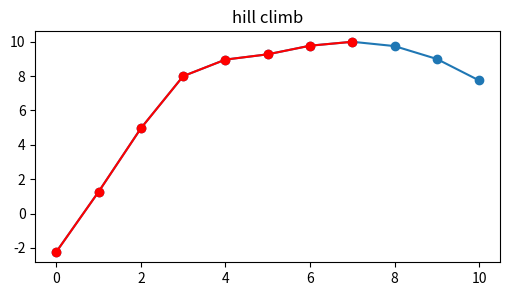
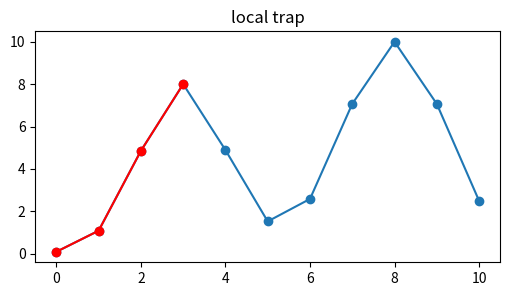
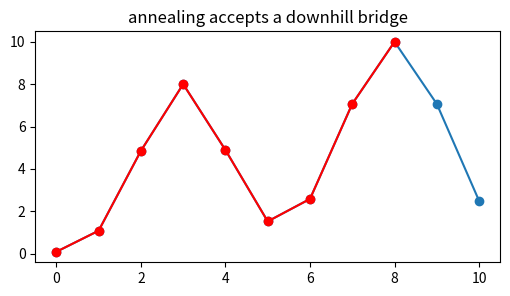
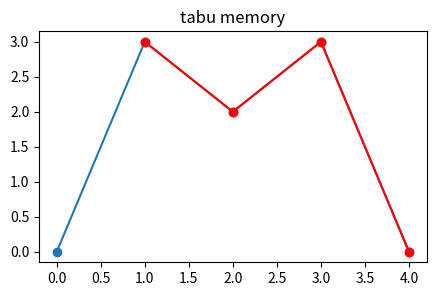
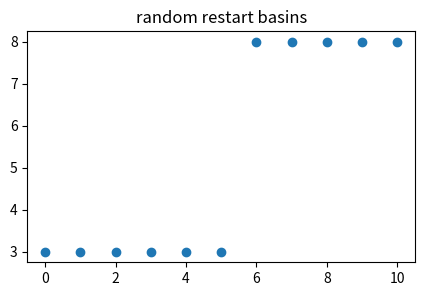

Python code for these plots, in order:
import numpy as np, matplotlib.pyplot as plt, math, itertools
np.random.seed(0)
DIRS=[(1,0),(-1,0),(0,1),(0,-1)]
def neighbors(p, shape=(5,5), walls=set()):
    for dr,dc in DIRS:
        q=(p[0]+dr,p[1]+dc)
        if 0<=q[0]<shape[0] and 0<=q[1]<shape[1] and q not in walls: yield q
def reconstruct(parent, goal):
    path=[]; x=goal
    while x is not None: path.append(x); x=parent.get(x)
    return path[::-1]
def draw_grid(path=(), explored=(), frontier=(), walls=set(), start=(0,0), goal=(4,4), shape=(5,5), title='grid'):
    img=np.zeros(shape)
    for r,c in walls: img[r,c]=-1
    for r,c in explored: img[r,c]=.35
    for r,c in frontier: img[r,c]=.65
    for r,c in path: img[r,c]=1
    plt.figure(figsize=(4,4)); plt.imshow(img,cmap='viridis',vmin=-1,vmax=1); plt.scatter([start[1]],[start[0]],c='w',edgecolor='k'); plt.scatter([goal[1]],[goal[0]],c='r',edgecolor='k'); plt.title(title); plt.xticks(range(shape[1])); plt.yticks(range(shape[0])); plt.grid(color='w',alpha=.3)
print('setup ok')

xs=np.arange(11); f=lambda x:-.25*(x-7)**2+10+2*np.exp(-.5*(x-3)**2); x=0; p=[x]
while True:
 ns=[z for z in [x-1,x+1] if 0<=z<=10]; y=max(ns,key=f)
 if f(y)<=f(x): break
 x=y; p.append(x)
plt.figure(figsize=(6,3)); plt.plot(xs,[f(z) for z in xs],'-o'); plt.plot(p,[f(z) for z in p],'r-o'); plt.title('hill climb')
assert x==7 and len(p)==8

f2=lambda x:8*np.exp(-.5*(x-3)**2)+10*np.exp(-.5*((x-8)/1.2)**2); x=0; p=[x]
while True:
 ns=[z for z in [x-1,x+1] if 0<=z<=10]; y=max(ns,key=f2)
 if f2(y)<=f2(x): break
 x=y; p.append(x)
plt.figure(figsize=(6,3)); plt.plot(xs,[f2(z) for z in xs],'-o'); plt.plot(p,[f2(z) for z in p],'r-o'); plt.title('local trap')
assert x==3 and f2(8)>f2(x)

f2=lambda x:8*np.exp(-.5*(x-3)**2)+10*np.exp(-.5*((x-8)/1.2)**2); p=[0,1,2,3,4,5,6,7,8]; deltas=[f2(p[i+1])-f2(p[i]) for i in range(len(p)-1)]
plt.figure(figsize=(6,3)); plt.plot(np.arange(11),[f2(z) for z in range(11)],'-o'); plt.plot(p,[f2(z) for z in p],'r-o'); plt.title('annealing accepts a downhill bridge')
assert p[-1]==8 and min(deltas)<0

score={0:0,1:3,2:2,3:3,4:0}; x=1; tabu=[]; p=[]
for _ in range(6):
 p.append(x); cand=[z for z in [x-1,x+1] if 0<=z<=4 and z not in tabu]
 if not cand: break
 tabu=(tabu+[x])[-2:]; x=max(cand,key=lambda z:score[z])
plt.figure(figsize=(5,3)); plt.plot(range(5),[score[i] for i in range(5)],'-o'); plt.plot(p,[score[i] for i in p],'r-o'); plt.title('tabu memory')
assert p[:4]==[1,2,3,4]

final=[]; f2=lambda x:8*np.exp(-.5*(x-3)**2)+10*np.exp(-.5*((x-8)/1.2)**2)
for s0 in range(11):
 x=s0
 while True:
  ns=[z for z in [x-1,x+1] if 0<=z<=10]; y=max(ns,key=f2)
  if f2(y)<=f2(x): break
  x=y
 final.append(x)
plt.figure(figsize=(5,3)); plt.scatter(range(11),final); plt.title('random restart basins')
assert 3 in final and 8 in final
